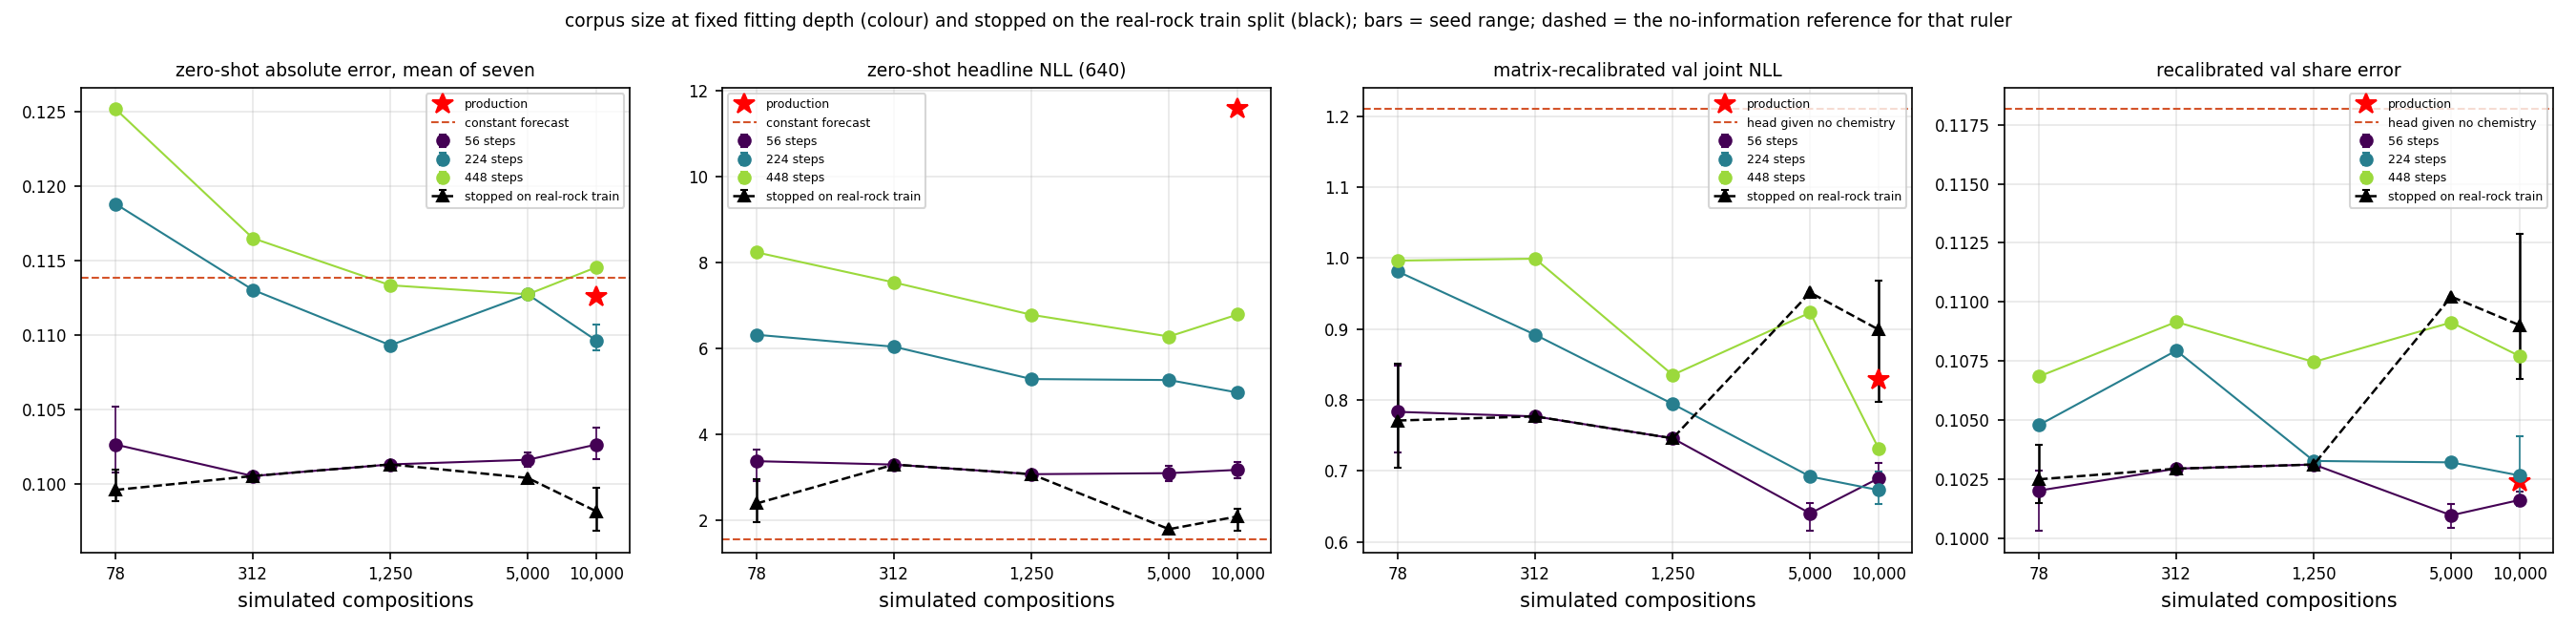

The file beside this chart, header and first rows:
series, n_bulks, depth, seed, tag, rule, steps, mae_fsp, mae_px, mae_amp, mae_bi, mae_ol, mae_opq, mae_q, mae_mean, auroc_mean, headline_nll, zero_shot_val_joint, recal_val_joint, recal_share_mae
grid, 78, 24, 0, depth24_allrock_n78, val, 24, 0.1214, 0.08478, 0.1243, 0.07184, 0.09974, 0.06607, 0.1388, 0.101, 0.7615, 2.262, 2.932, 0.8518, 0.104
grid, 78, 56, 0, depth56_allrock_n78, val, 56, 0.1248, 0.07311, 0.1045, 0.07652, 0.09768, 0.07255, 0.1651, 0.102, 0.756, 3.563, 4.488, 0.8487, 0.1029
grid, 78, 56, 1, depth56_allrock_n78_seed1, val, 40, 0.1192, 0.07818, 0.1105, 0.07122, 0.09652, 0.06762, 0.1622, 0.1008, 0.7512, 2.905, 3.528, 0.7266, 0.1003
grid, 78, 56, 2, depth56_allrock_n78_seed2, val, 56, 0.1241, 0.07816, 0.1066, 0.07712, 0.09856, 0.07587, 0.1761, 0.1052, 0.7479, 3.653, 4.425, 0.7749, 0.1029
grid, 78, 112, 0, depth112_allrock_n78, val, 56, 0.1248, 0.07311, 0.1045, 0.07652, 0.09768, 0.07255, 0.1651, 0.102, 0.756, 3.563, 4.488, 0.8487, 0.1029
final, 78, 112, 0, final112_allrock_n78, final, 112, 0.1408, 0.07451, 0.111, 0.07532, 0.1049, 0.07891, 0.1826, 0.1097, 0.7438, 4.852, 5.896, 0.8176, 0.1038
grid, 78, 224, 0, depth224_allrock_n78, val, 56, 0.1248, 0.07311, 0.1045, 0.07652, 0.09768, 0.07255, 0.1651, 0.102, 0.756, 3.563, 4.488, 0.8487, 0.1029
final, 78, 224, 0, final224_allrock_n78, final, 224, 0.1488, 0.07999, 0.128, 0.07857, 0.1037, 0.07783, 0.215, 0.1188, 0.7327, 6.32, 7.614, 0.9813, 0.1048
grid, 78, 448, 0, depth448_allrock_n78, val, 56, 0.1248, 0.07311, 0.1045, 0.07652, 0.09768, 0.07255, 0.1651, 0.102, 0.756, 3.563, 4.488, 0.8487, 0.1029
final, 78, 448, 0, final448_allrock_n78, final, 448, 0.1488, 0.07306, 0.1364, 0.08455, 0.1095, 0.0815, 0.2425, 0.1252, 0.7315, 8.241, 9.645, 0.9966, 0.1068
stop nll, 78, stop nll, 0, stopnll_allrock_n78, real_rock_train_joint, 16, 0.1362, 0.07418, 0.1258, 0.07208, 0.1057, 0.05612, 0.1978, 0.1097, 0.6463, 1.802, 2.335, 0.9312, 0.1101
stop nll, 78, stop nll, 1, stopnll_allrock_n78_seed1, real_rock_train_joint, 24, 0.12, 0.08435, 0.1246, 0.06957, 0.09989, 0.06585, 0.1278, 0.09888, 0.7591, 1.955, 2.621, 0.7571, 0.1015
stop nll, 78, stop nll, 2, stopnll_allrock_n78_seed2, real_rock_train_joint, 24, 0.1193, 0.0805, 0.1244, 0.06968, 0.09708, 0.06413, 0.1373, 0.09891, 0.7412, 1.999, 2.627, 0.782, 0.1021
stop mae, 78, stop mae, 0, stopmae_allrock_n78, real_rock_train_share_mae, 24, 0.1214, 0.08478, 0.1243, 0.07184, 0.09974, 0.06607, 0.1388, 0.101, 0.7615, 2.262, 2.932, 0.8518, 0.104
stop mae, 78, stop mae, 1, stopmae_allrock_n78_seed1, real_rock_train_share_mae, 24, 0.12, 0.08435, 0.1246, 0.06957, 0.09989, 0.06585, 0.1278, 0.09888, 0.7591, 1.955, 2.621, 0.7571, 0.1015
stop mae, 78, stop mae, 2, stopmae_allrock_n78_seed2, real_rock_train_share_mae, 32, 0.1236, 0.07661, 0.1163, 0.0691, 0.09822, 0.07485, 0.1344, 0.09902, 0.7506, 2.947, 3.611, 0.7046, 0.102
grid, 312, 24, 0, depth24_allrock_n312, val, 24, 0.1201, 0.07409, 0.1077, 0.07993, 0.09992, 0.06454, 0.1624, 0.1012, 0.7675, 2.199, 2.829, 0.8605, 0.1083
grid, 312, 56, 0, depth56_allrock_n312, val, 56, 0.1298, 0.0683, 0.1099, 0.07561, 0.09263, 0.07425, 0.1534, 0.1006, 0.7736, 3.295, 4.06, 0.777, 0.1029
grid, 312, 112, 0, depth112_allrock_n312, val, 104, 0.1364, 0.07138, 0.1149, 0.07903, 0.09629, 0.0766, 0.1677, 0.106, 0.7687, 4.116, 5.028, 0.8317, 0.1023
final, 312, 112, 0, final112_allrock_n312, final, 112, 0.1434, 0.07221, 0.1138, 0.07457, 0.1046, 0.07813, 0.1676, 0.1078, 0.7761, 4.53, 5.546, 0.846, 0.1058
grid, 312, 224, 0, depth224_allrock_n312, val, 176, 0.1445, 0.07243, 0.12, 0.07524, 0.103, 0.07822, 0.1778, 0.1102, 0.7677, 5.707, 6.577, 0.8207, 0.1045
final, 312, 224, 0, final224_allrock_n312, final, 224, 0.1428, 0.07192, 0.1226, 0.07899, 0.1042, 0.08172, 0.1892, 0.1131, 0.7655, 6.041, 6.989, 0.8921, 0.1079
grid, 312, 448, 0, depth448_allrock_n312, val, 176, 0.1445, 0.07243, 0.12, 0.07524, 0.103, 0.07822, 0.1778, 0.1102, 0.7677, 5.707, 6.577, 0.8207, 0.1045
final, 312, 448, 0, final448_allrock_n312, final, 448, 0.1498, 0.07396, 0.1341, 0.08111, 0.1092, 0.08366, 0.1838, 0.1165, 0.7657, 7.54, 8.842, 0.9993, 0.1092
stop nll, 312, stop nll, 0, stopnll_allrock_n312, real_rock_train_joint, 16, 0.1217, 0.06968, 0.11, 0.07591, 0.1099, 0.05666, 0.1798, 0.1034, 0.681, 1.686, 2.249, 0.92, 0.1129
stop mae, 312, stop mae, 0, stopmae_allrock_n312, real_rock_train_share_mae, 56, 0.1298, 0.0683, 0.1099, 0.07561, 0.09263, 0.07425, 0.1534, 0.1006, 0.7736, 3.295, 4.06, 0.777, 0.1029
grid, 1250, 24, 0, depth24_allrock_n1250, val, 24, 0.1232, 0.07535, 0.1148, 0.08207, 0.1015, 0.06404, 0.1724, 0.1048, 0.7667, 2.509, 3.151, 0.9546, 0.11
grid, 1250, 56, 0, depth56_allrock_n1250, val, 56, 0.1289, 0.07416, 0.1093, 0.07654, 0.09428, 0.07219, 0.154, 0.1013, 0.7821, 3.07, 3.866, 0.7461, 0.1031
grid, 1250, 112, 0, depth112_allrock_n1250, val, 112, 0.1383, 0.07416, 0.1106, 0.079, 0.09935, 0.07492, 0.1733, 0.1071, 0.7789, 4.298, 4.989, 0.7003, 0.1012
grid, 1250, 224, 0, depth224_allrock_n1250, val, 216, 0.1398, 0.0732, 0.1164, 0.08292, 0.1031, 0.07814, 0.1719, 0.1093, 0.7744, 5.287, 6.12, 0.7945, 0.1033
grid, 1250, 448, 0, depth448_allrock_n1250, val, 440, 0.1425, 0.07574, 0.1203, 0.08039, 0.1094, 0.08446, 0.1807, 0.1134, 0.7546, 6.785, 7.596, 0.8354, 0.1075
stop nll, 1250, stop nll, 0, stopnll_allrock_n1250, real_rock_train_joint, 16, 0.1218, 0.0691, 0.1123, 0.07468, 0.1036, 0.0572, 0.1708, 0.1014, 0.6619, 1.784, 2.309, 0.8933, 0.1118
stop mae, 1250, stop mae, 0, stopmae_allrock_n1250, real_rock_train_share_mae, 56, 0.1289, 0.07416, 0.1093, 0.07654, 0.09428, 0.07219, 0.154, 0.1013, 0.7821, 3.07, 3.866, 0.7461, 0.1031
grid, 5000, 24, 0, depth24_allrock_n5000, val, 24, 0.1221, 0.07284, 0.1086, 0.08256, 0.09792, 0.06293, 0.1601, 0.101, 0.7676, 2.221, 2.876, 0.9484, 0.1087
grid, 5000, 56, 0, depth56_allrock_n5000, val, 56, 0.131, 0.0705, 0.1073, 0.07774, 0.09679, 0.07365, 0.1545, 0.1016, 0.7794, 3.264, 3.938, 0.6508, 0.101
grid, 5000, 56, 1, depth56_allrock_n5000_seed1, val, 56, 0.1284, 0.07252, 0.1055, 0.07661, 0.09746, 0.07058, 0.1573, 0.1012, 0.7821, 2.912, 3.588, 0.6547, 0.1015
grid, 5000, 56, 2, depth56_allrock_n5000_seed2, val, 56, 0.1284, 0.07311, 0.1076, 0.07455, 0.09566, 0.07417, 0.1613, 0.1021, 0.7764, 3.108, 3.813, 0.6151, 0.1004
grid, 5000, 112, 0, depth112_allrock_n5000, val, 112, 0.1515, 0.0777, 0.1195, 0.07818, 0.1013, 0.07561, 0.1674, 0.1102, 0.7713, 4.313, 5.057, 0.6974, 0.1034
grid, 5000, 224, 0, depth224_allrock_n5000, val, 224, 0.1513, 0.07323, 0.1219, 0.08173, 0.1021, 0.08086, 0.1782, 0.1128, 0.7785, 5.265, 5.949, 0.6922, 0.1032
grid, 5000, 448, 0, depth448_allrock_n5000, val, 448, 0.1475, 0.07539, 0.1243, 0.08105, 0.1064, 0.07817, 0.1764, 0.1128, 0.7703, 6.279, 7.316, 0.9233, 0.1091
stop nll, 5000, stop nll, 0, stopnll_allrock_n5000, real_rock_train_joint, 16, 0.1215, 0.06948, 0.1115, 0.07911, 0.1042, 0.05936, 0.1579, 0.1004, 0.6641, 1.789, 2.297, 0.9516, 0.1102
stop mae, 5000, stop mae, 0, stopmae_allrock_n5000, real_rock_train_share_mae, 16, 0.1215, 0.06948, 0.1115, 0.07911, 0.1042, 0.05936, 0.1579, 0.1004, 0.6641, 1.789, 2.297, 0.9516, 0.1102
grid, 10000, 24, 0, steps24_allrock_n10000, val, 24, 0.1238, 0.07499, 0.1145, 0.08269, 0.09694, 0.06501, 0.1649, 0.1033, 0.759, 2.299, 3.026, 1.009, 0.1095
grid, 10000, 56, 0, steps56_allrock_n10000, val, 56, 0.129, 0.0711, 0.1069, 0.07915, 0.09371, 0.07786, 0.1689, 0.1038, 0.7785, 3.358, 3.962, 0.6733, 0.102
grid, 10000, 56, 1, steps56_allrock_n10000_seed1, val, 56, 0.1249, 0.06981, 0.1083, 0.07813, 0.09461, 0.0717, 0.1643, 0.1017, 0.7764, 2.971, 3.603, 0.6846, 0.1013
grid, 10000, 56, 2, steps56_allrock_n10000_seed2, val, 56, 0.1294, 0.0723, 0.1095, 0.07457, 0.09331, 0.07453, 0.1645, 0.1026, 0.7748, 3.185, 3.888, 0.7116, 0.1016
grid, 10000, 112, 0, steps112_allrock_n10000, val, 112, 0.1392, 0.07456, 0.1113, 0.08022, 0.1011, 0.07482, 0.1899, 0.1102, 0.7815, 3.995, 4.596, 0.6476, 0.1035
grid, 10000, 112, 1, steps112_allrock_n10000_seed1, val, 112, 0.1411, 0.07475, 0.1178, 0.08046, 0.09589, 0.07019, 0.1805, 0.1087, 0.777, 4.192, 4.839, 0.707, 0.1001
grid, 10000, 112, 2, steps112_allrock_n10000_seed2, val, 112, 0.1419, 0.0726, 0.1191, 0.08122, 0.09497, 0.07372, 0.1807, 0.1092, 0.7743, 4.158, 4.758, 0.6724, 0.09944
grid, 10000, 224, 0, steps224_allrock_n10000, val, 208, 0.1426, 0.07181, 0.1148, 0.0801, 0.1029, 0.07885, 0.1841, 0.1107, 0.7637, 5.011, 5.606, 0.6536, 0.1013
grid, 10000, 224, 1, steps224_allrock_n10000_seed1, val, 224, 0.1405, 0.07238, 0.1205, 0.08112, 0.1007, 0.07765, 0.1714, 0.1092, 0.7766, 4.954, 5.738, 0.6662, 0.1023
grid, 10000, 224, 2, steps224_allrock_n10000_seed2, val, 224, 0.1404, 0.07318, 0.1139, 0.07958, 0.1059, 0.08118, 0.1688, 0.109, 0.7808, 4.953, 5.678, 0.6992, 0.1043
grid, 10000, 448, 0, steps448_allrock_n10000, val, 448, 0.1588, 0.07571, 0.1256, 0.08162, 0.1071, 0.08198, 0.1712, 0.1146, 0.7796, 6.793, 7.683, 0.7311, 0.1077
stop nll, 10000, stop nll, 0, stopnll_allrock_n10000, real_rock_train_joint, 16, 0.1207, 0.06833, 0.1107, 0.07571, 0.1048, 0.05846, 0.1619, 0.1001, 0.6746, 1.686, 2.22, 1.019, 0.1137
stop nll, 10000, stop nll, 1, stopnll_allrock_n10000_seed1, real_rock_train_joint, 24, 0.1192, 0.07349, 0.1069, 0.07637, 0.09807, 0.06438, 0.1572, 0.09936, 0.7635, 1.777, 2.473, 0.8919, 0.1082
stop nll, 10000, stop nll, 2, stopnll_allrock_n10000_seed2, real_rock_train_joint, 24, 0.1204, 0.07165, 0.1069, 0.07743, 0.09769, 0.06272, 0.1668, 0.1005, 0.7649, 1.907, 2.654, 0.9449, 0.109
stop mae, 10000, stop mae, 0, stopmae_allrock_n10000, real_rock_train_share_mae, 32, 0.1207, 0.0723, 0.1055, 0.07227, 0.1003, 0.06853, 0.1589, 0.09979, 0.7705, 2.256, 2.892, 0.797, 0.1067
stop mae, 10000, stop mae, 1, stopmae_allrock_n10000_seed1, real_rock_train_share_mae, 16, 0.1186, 0.07021, 0.1101, 0.07869, 0.1041, 0.05672, 0.147, 0.0979, 0.6501, 1.742, 2.278, 0.9315, 0.1074
stop mae, 10000, stop mae, 2, stopmae_allrock_n10000_seed2, real_rock_train_share_mae, 16, 0.1221, 0.0668, 0.1098, 0.07462, 0.1043, 0.06018, 0.1402, 0.09686, 0.7123, 2.261, 2.921, 0.9689, 0.1129
traced, 10000, 24, 0, depth24_traced_n10000, val, 24, 0.1195, 0.07603, 0.09793, 0.07919, 0.1044, 0.05619, 0.1415, 0.09639, 0.709, 1.501, 2.323, 0.8149, 0.1089
... 18 more rows
